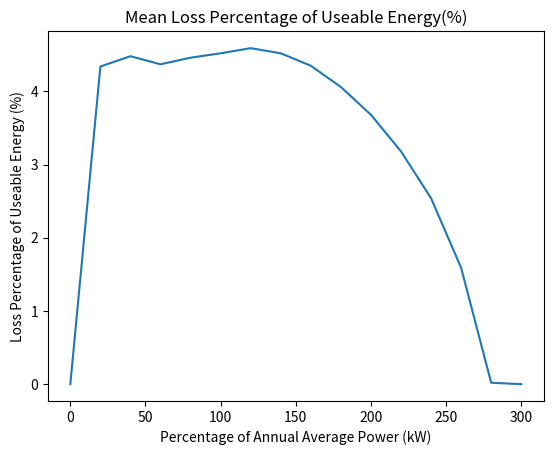

Here is the Python script that generated this plot:
# -*- coding: utf-8 -*-
"""
Created on Tue Jan 21 13:40:50 2020

@author: PeterParker
"""
import matplotlib.pyplot as plt
import numpy as np

it = [i*20 for i in range(16)]
loss = [0, 4.34, 4.48, 4.37, 4.46, 4.52, 4.59, 4.52, 4.35, 4.06, 3.68, 3.18, 2.54, 1.59, 0.02, 0]

plt.figure()
plt.plot(it,loss)
plt.title("Mean Loss Percentage of Useable Energy(%)")
plt.xlabel("Percentage of Annual Average Power (kW)")
plt.ylabel("Loss Percentage of Useable Energy (%)")
plt.savefig("Orkney_loss_IT.pdf")